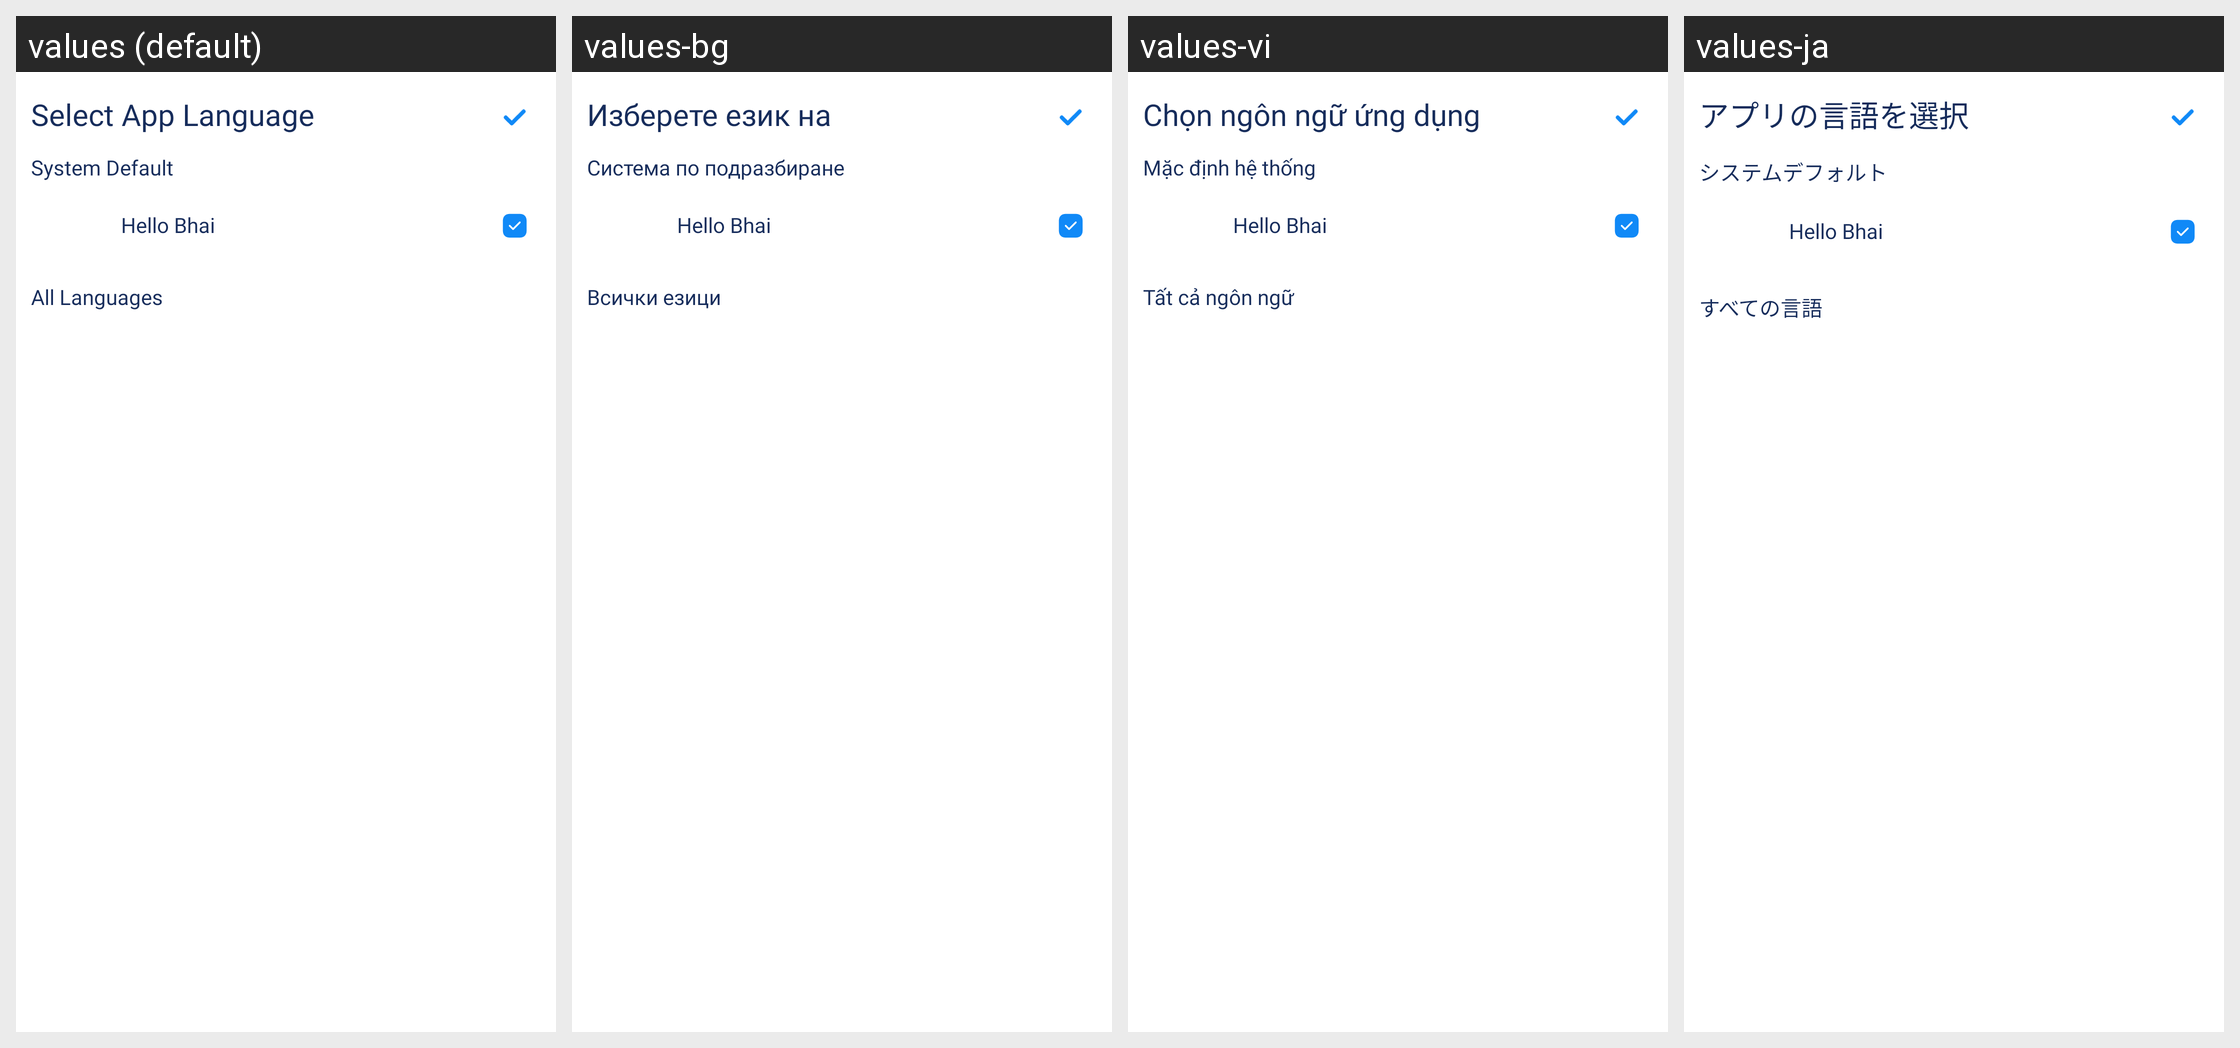

For this localized Android screen grid, give each drawn string resource with its value in every locale shown.
Android screen res/layout/activity_select_language.xml rendered under 4 locales, left to right: values (default), values-bg, values-vi, values-ja. Device: Nexus 5 (rendered at 1080×1920; each locale shown at half size, 540×960, under a caption strip naming it); theme AppTheme.
Other locales in the repository, not shown: values-da, values-de, values-el, values-es, values-fi, values-fr, values-ha, values-hi, values-in, values-it, values-lv, values-ms, values-nl, values-pl, values-pt, values-ro, values-sk, values-sv, values-th, values-tr.
Strings drawn on this screen, with the default value and each locale's value (text and hints the layout hard-codes, and strings that could not be matched under every locale, appear in the picture but are not listed):

select_app_language
  values: Select App Language
  values-bg: Изберете език на приложението
  values-vi: Chọn ngôn ngữ ứng dụng
  values-ja: アプリの言語を選択

system_default
  values: System Default
  values-bg: Система по подразбиране
  values-vi: Mặc định hệ thống
  values-ja: システムデフォルト

all_language
  values: All Languages
  values-bg: Всички езици
  values-vi: Tất cả ngôn ngữ
  values-ja: すべての言語
